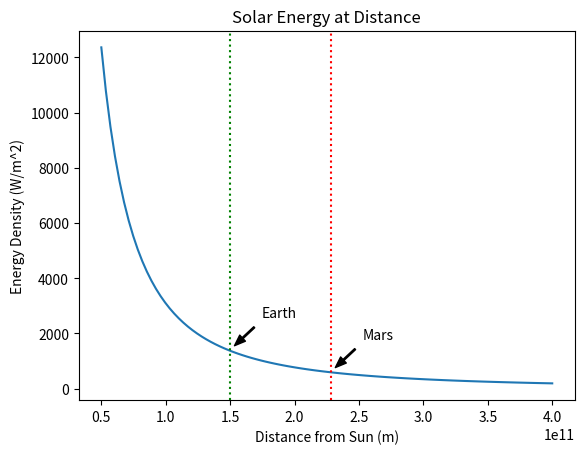

This chart was generated by the following Python code:
# [redacted]
# Strength of the Sun at distance.

import matplotlib.pyplot as plt
import numpy as np

# Mercury, Venus, Earth, Mars, Asteroids, Jupiter, Saturn, Uranus, Neptune
# D = np.array([57.909e9, 108.209e9, 149.6e9, 227.923e9, 389e9, 778.570e9, \
    # 1427e9, 2870e9, 4498e9]) # m
D = np.linspace(50e9, 400e9, 100) # m

D_earth = 149.6e9 # m
D_mars = 227.9e9 # m
D_neptune = 4.488e12 # m

H_sun = 64e6 # W/m^2
R_sun = 695e6 # m

earth_idx = -1
mars_idx = -1
neptune_idx = -1

H_0 = np.zeros(len(D))
for i,d in enumerate(D):
    H_0[i] = R_sun**2 / d**2 * H_sun
    if d <= D_earth:
        earth_idx = i
    if d <= D_mars:
        mars_idx = i
    if d <= D_neptune:
        neptune_idx = i

plt.plot(D, H_0)
plt.title("Solar Energy at Distance")
plt.xlabel("Distance from Sun (m)")
plt.ylabel("Energy Density (W/m^2)")
plt.axvline(x=D_earth, color='g', linestyle=':')
plt.axvline(x=D_mars, color='r', linestyle=':')
plt.annotate("Earth", [D_earth, H_0[earth_idx]], \
    [D_earth+25e9, H_0[earth_idx]+1200], \
    arrowprops=dict(facecolor="black", width=1, headwidth=6, headlength=8, \
    shrink=0.15))
plt.annotate("Mars", [D_mars, H_0[mars_idx]], \
    [D_mars+25e9, H_0[mars_idx]+1200],\
    arrowprops=dict(facecolor="black", width=1, headwidth=6, headlength=8, \
    shrink=0.15))
plt.show()

print(f"H_0 at Earth = {H_0[earth_idx]:.3f} W/m^2")
print(f"H_0 at Mars = {H_0[mars_idx]:.3f} W/m^2")
print(f"H_0 at Neptune = {H_0[neptune_idx]:.3f} W/m^2")
